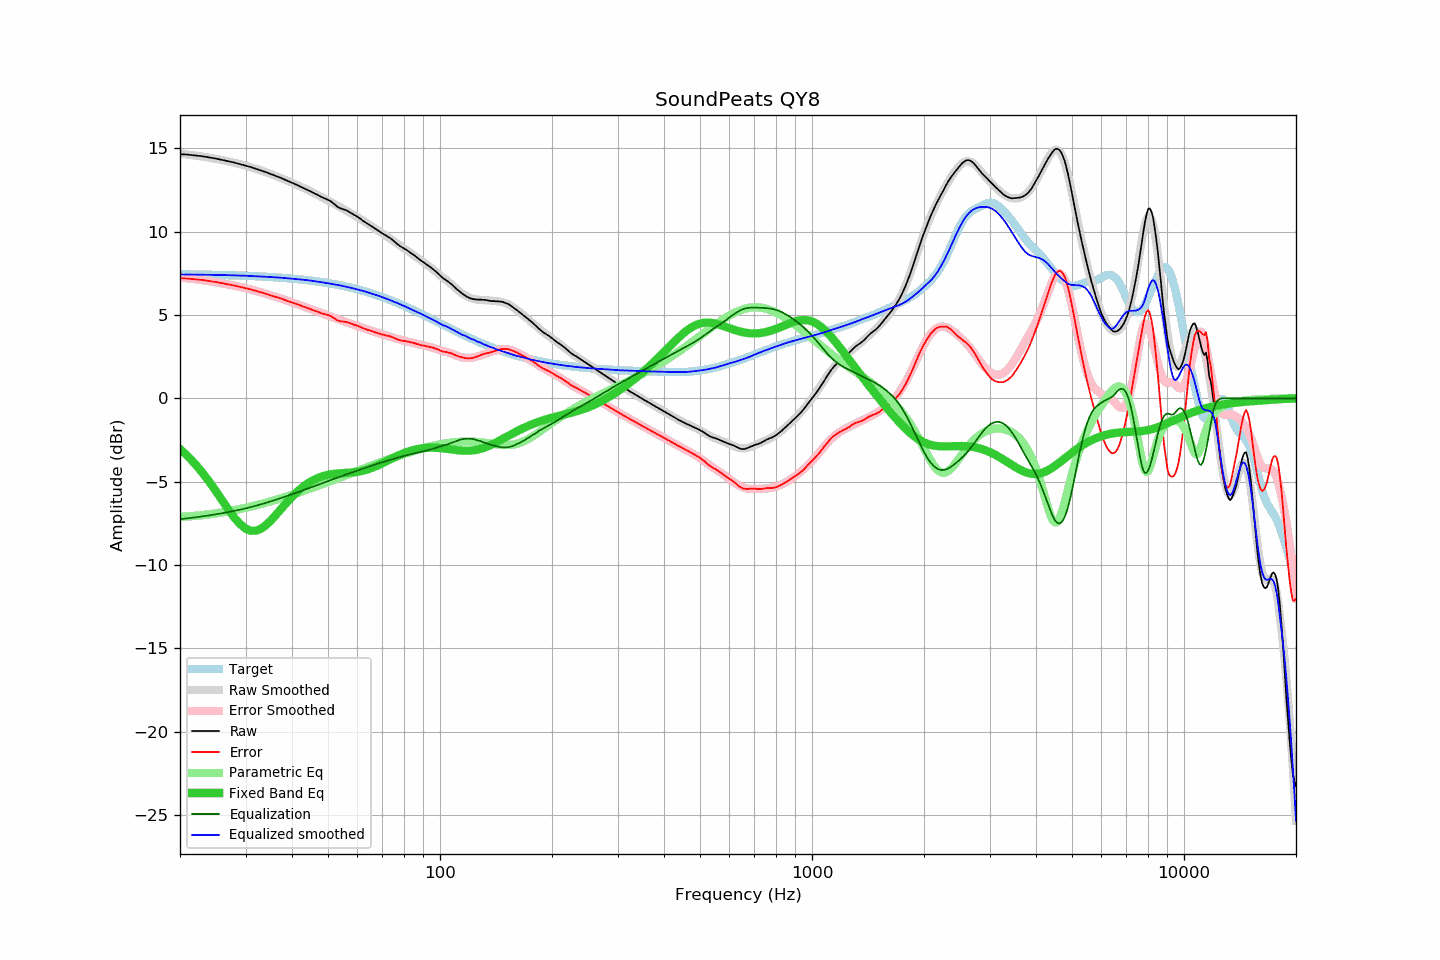

The data file committed next to this chart (first rows):
frequency, raw, error, smoothed, error_smoothed, equalization, parametric_eq, equalized_raw, equalized_smoothed, target
20, 14.65, 7.21, 14.69, 7.25, -7.25, -3.05, 7.40, 7.43, 7.44
21, 14.62, 7.18, 14.63, 7.20, -7.20, -3.48, 7.42, 7.43, 7.44
22, 14.57, 7.14, 14.57, 7.14, -7.14, -3.96, 7.43, 7.42, 7.43
23, 14.52, 7.10, 14.50, 7.09, -7.09, -4.47, 7.44, 7.42, 7.42
24, 14.45, 7.04, 14.44, 7.02, -7.02, -5.02, 7.43, 7.41, 7.42
25, 14.38, 6.98, 14.37, 6.96, -6.96, -5.58, 7.42, 7.40, 7.41
26, 14.30, 6.91, 14.29, 6.90, -6.90, -6.14, 7.41, 7.40, 7.40
27, 14.22, 6.84, 14.21, 6.83, -6.83, -6.68, 7.39, 7.39, 7.39
28, 14.14, 6.77, 14.13, 6.76, -6.76, -7.16, 7.38, 7.38, 7.38
29, 14.05, 6.69, 14.05, 6.68, -6.68, -7.55, 7.37, 7.37, 7.36
30, 13.96, 6.61, 13.96, 6.61, -6.61, -7.82, 7.35, 7.35, 7.35
31, 13.87, 6.53, 13.87, 6.53, -6.53, -7.95, 7.34, 7.34, 7.34
32, 13.77, 6.45, 13.77, 6.45, -6.45, -7.95, 7.32, 7.32, 7.33
33, 13.67, 6.36, 13.67, 6.36, -6.36, -7.83, 7.31, 7.31, 7.31
34, 13.57, 6.28, 13.57, 6.28, -6.28, -7.62, 7.30, 7.30, 7.30
35, 13.46, 6.18, 13.47, 6.19, -6.19, -7.36, 7.27, 7.28, 7.28
36, 13.36, 6.10, 13.36, 6.10, -6.10, -7.06, 7.26, 7.26, 7.26
37, 13.26, 6.02, 13.26, 6.02, -6.02, -6.76, 7.25, 7.24, 7.24
38, 13.15, 5.93, 13.15, 5.93, -5.93, -6.46, 7.22, 7.22, 7.22
39, 13.04, 5.84, 13.04, 5.84, -5.84, -6.18, 7.20, 7.20, 7.20
40, 12.94, 5.76, 12.94, 5.76, -5.76, -5.91, 7.18, 7.18, 7.18
41, 12.83, 5.67, 12.83, 5.67, -5.67, -5.68, 7.16, 7.15, 7.16
42, 12.72, 5.58, 12.72, 5.59, -5.59, -5.47, 7.13, 7.13, 7.14
43, 12.61, 5.50, 12.62, 5.51, -5.51, -5.28, 7.10, 7.11, 7.11
44, 12.50, 5.41, 12.52, 5.43, -5.43, -5.12, 7.07, 7.09, 7.09
45, 12.40, 5.34, 12.41, 5.35, -5.35, -4.99, 7.06, 7.06, 7.06
46, 12.29, 5.26, 12.30, 5.27, -5.27, -4.87, 7.02, 7.03, 7.03
47, 12.19, 5.19, 12.19, 5.19, -5.19, -4.78, 7.00, 7.00, 7.01
48, 12.08, 5.11, 12.08, 5.11, -5.11, -4.70, 6.97, 6.97, 6.98
49, 11.99, 5.05, 11.97, 5.04, -5.04, -4.64, 6.96, 6.94, 6.95
50, 11.91, 5.00, 11.87, 4.96, -4.96, -4.59, 6.95, 6.90, 6.91
51, 11.80, 4.92, 11.76, 4.89, -4.89, -4.56, 6.91, 6.87, 6.88
52, 11.65, 4.80, 11.66, 4.83, -4.83, -4.53, 6.83, 6.84, 6.85
53, 11.49, 4.68, 11.56, 4.76, -4.76, -4.51, 6.73, 6.80, 6.81
54, 11.40, 4.63, 11.46, 4.69, -4.69, -4.50, 6.71, 6.77, 6.78
55, 11.34, 4.60, 11.36, 4.63, -4.63, -4.49, 6.71, 6.73, 6.74
56, 11.28, 4.58, 11.26, 4.57, -4.57, -4.48, 6.71, 6.69, 6.70
57, 11.18, 4.52, 11.16, 4.51, -4.51, -4.46, 6.67, 6.65, 6.66
58, 11.08, 4.46, 11.06, 4.45, -4.45, -4.45, 6.63, 6.61, 6.62
59, 10.98, 4.40, 10.96, 4.39, -4.39, -4.43, 6.59, 6.57, 6.58
60, 10.89, 4.35, 10.86, 4.33, -4.33, -4.41, 6.56, 6.53, 6.54
61, 10.78, 4.29, 10.77, 4.28, -4.28, -4.38, 6.50, 6.49, 6.50
62, 10.66, 4.21, 10.67, 4.22, -4.22, -4.35, 6.44, 6.45, 6.45
63, 10.56, 4.15, 10.58, 4.17, -4.17, -4.31, 6.39, 6.41, 6.41
64, 10.46, 4.10, 10.47, 4.12, -4.12, -4.26, 6.34, 6.36, 6.36
65, 10.37, 4.06, 10.37, 4.07, -4.07, -4.21, 6.31, 6.31, 6.31
66, 10.27, 4.00, 10.28, 4.02, -4.02, -4.15, 6.25, 6.26, 6.27
67, 10.17, 3.95, 10.18, 3.97, -3.97, -4.09, 6.20, 6.21, 6.22
68, 10.08, 3.91, 10.09, 3.92, -3.92, -4.03, 6.16, 6.17, 6.17
69, 9.98, 3.86, 10.00, 3.88, -3.88, -3.97, 6.10, 6.12, 6.12
70, 9.90, 3.83, 9.90, 3.83, -3.83, -3.90, 6.07, 6.07, 6.07
71, 9.81, 3.79, 9.81, 3.79, -3.79, -3.83, 6.02, 6.02, 6.02
72, 9.73, 3.76, 9.72, 3.75, -3.75, -3.76, 5.98, 5.97, 5.97
73, 9.65, 3.73, 9.62, 3.71, -3.71, -3.70, 5.94, 5.91, 5.92
74, 9.56, 3.69, 9.53, 3.67, -3.67, -3.63, 5.89, 5.86, 5.87
75, 9.45, 3.64, 9.44, 3.63, -3.63, -3.57, 5.82, 5.81, 5.81
76, 9.34, 3.58, 9.35, 3.60, -3.60, -3.51, 5.75, 5.75, 5.76
77, 9.23, 3.52, 9.26, 3.56, -3.56, -3.45, 5.67, 5.70, 5.71
78, 9.14, 3.49, 9.17, 3.52, -3.52, -3.39, 5.62, 5.65, 5.66
79, 9.06, 3.46, 9.09, 3.49, -3.49, -3.34, 5.57, 5.60, 5.60
... 553 more rows
